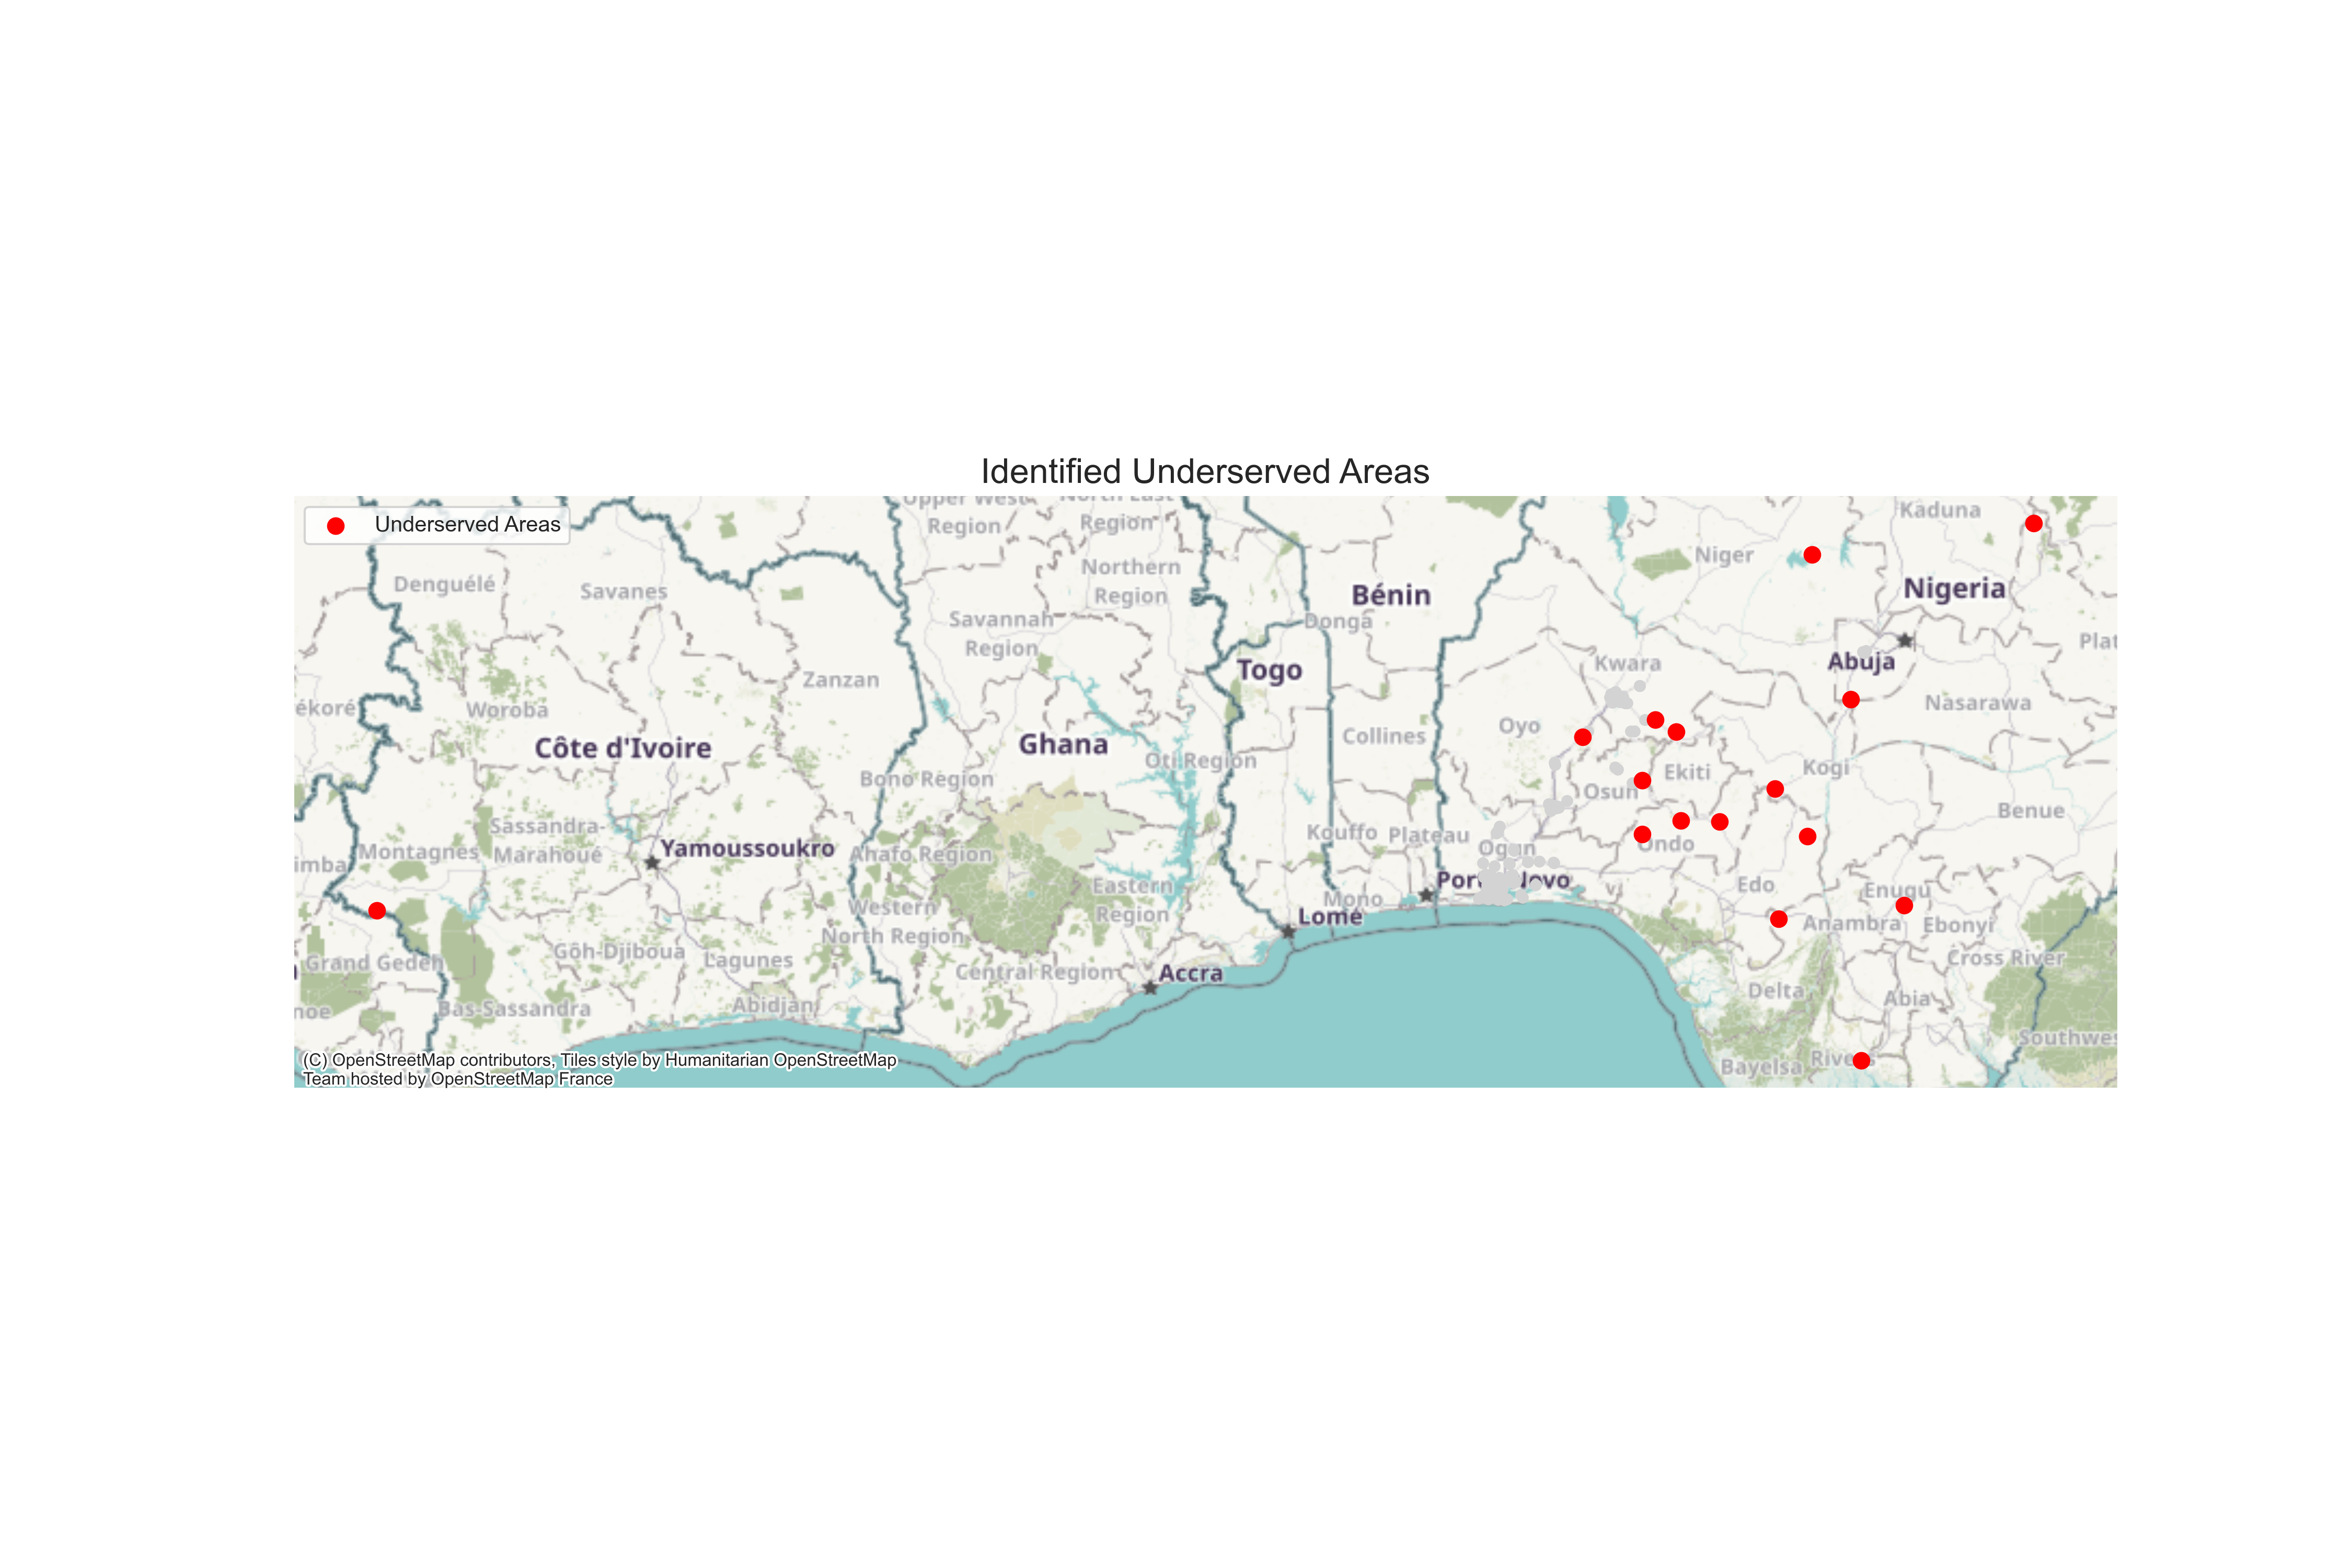

The data file committed next to this chart (first rows):
Home_State, LGA, Latitude, Longitude
Kwara, Oke ero, 9.93, 6.55
Kwara, Isin, 8.267, 4.95
Kwara, Ifelodun, 7.251, 5.21
FCT, Karu, 8.475, 6.945
Delta, Oshimili North, 7.088, 6.501
Oyo state, Ogbomosho South L.G, 8.091, 4.211
Kogi, Okehi, 7.57, 6.171
Kwara, Oke ero, 8.147, 5.163
Imo, Mbaitoli, 6.34, -8.076
Osun, Oriade, 7.653, 4.816
Enugu, ondo west, 6.393, 7.487
Rivers, port harcourt, 4.816, 7.05
Ondo, Ondo west, 7.113, 4.817
Delta, Ikar South, 6.253, 6.207
Ondo state, Owo, 7.24, 5.609
Plateau, Bassa, 10.25, 8.81
